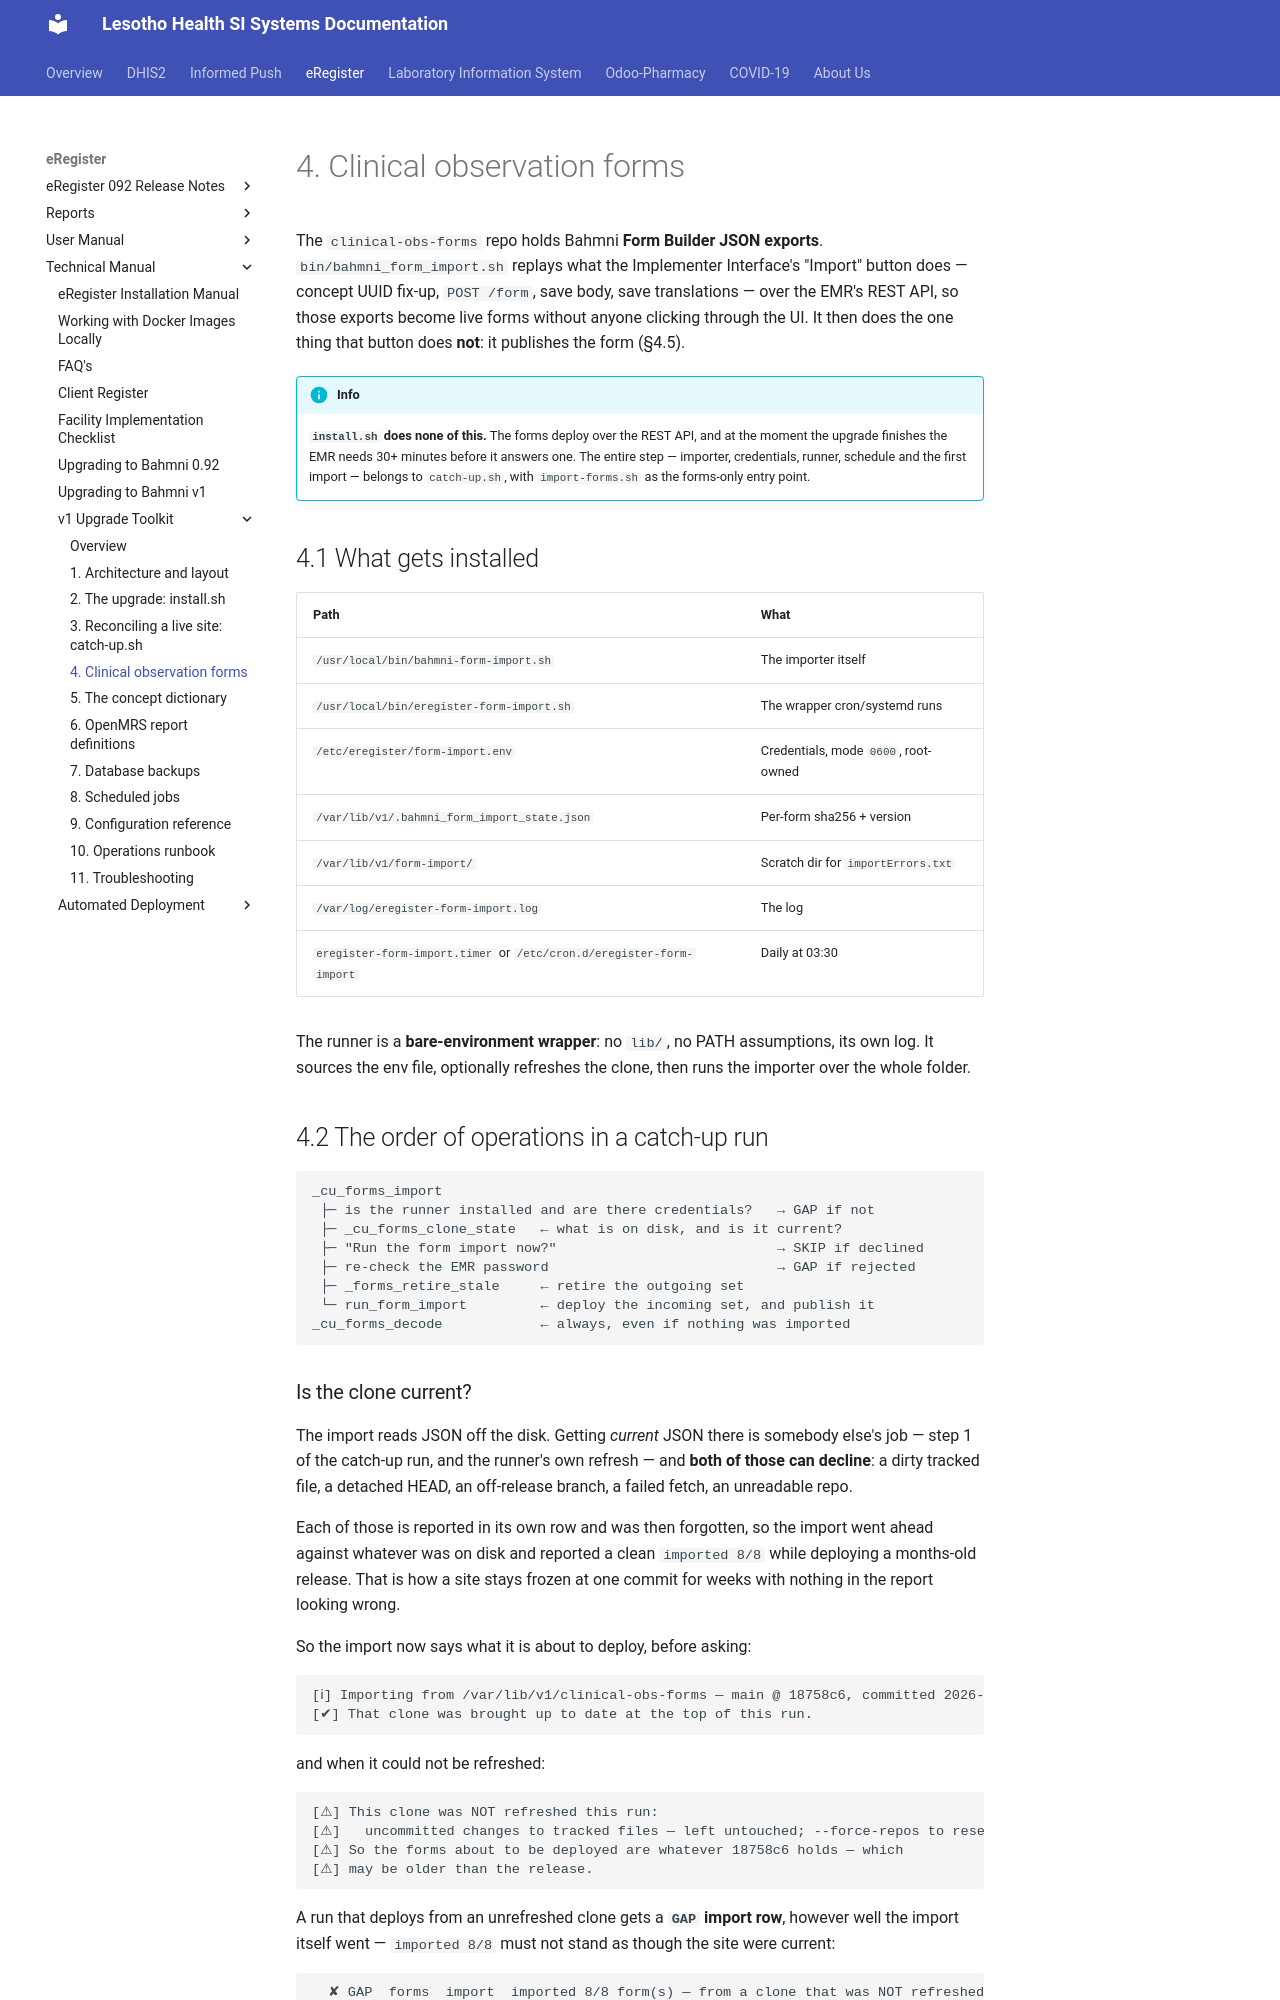

repository: eRegister/docs · page: ereg/v1/04-forms/index.html · generator: mkdocs

# 4. Clinical observation forms

The `clinical-obs-forms` repo holds Bahmni **Form Builder JSON exports**.
`bin/bahmni_form_import.sh` replays what the Implementer Interface's "Import"
button does — concept UUID fix-up, `POST /form`, save body, save translations —
over the EMR's REST API, so those exports become live forms without anyone
clicking through the UI. It then does the one thing that button does **not**:
it publishes the form (§4.5).

!!! info

    **`install.sh` does none of this.** The forms deploy over the REST API, and at
    the moment the upgrade finishes the EMR needs 30+ minutes before it answers
    one. The entire step — importer, credentials, runner, schedule and the first
    import — belongs to `catch-up.sh`, with `import-forms.sh` as the forms-only
    entry point.

## 4.1 What gets installed

| Path | What |
|---|---|
| `/usr/local/bin/bahmni-form-import.sh` | The importer itself |
| `/usr/local/bin/eregister-form-import.sh` | The wrapper cron/systemd runs |
| `/etc/eregister/form-import.env` | Credentials, mode `0600`, root-owned |
| `/var/lib/v1/.bahmni_form_import_state.json` | Per-form sha256 + version |
| `/var/lib/v1/form-import/` | Scratch dir for `importErrors.txt` |
| `/var/log/eregister-form-import.log` | The log |
| `eregister-form-import.timer` or `/etc/cron.d/eregister-form-import` | Daily at 03:30 |

The runner is a **bare-environment wrapper**: no `lib/`, no PATH assumptions, its
own log. It sources the env file, optionally refreshes the clone, then runs the
importer over the whole folder.

## 4.2 The order of operations in a catch-up run

```
_cu_forms_import
 ├─ is the runner installed and are there credentials?   → GAP if not
 ├─ _cu_forms_clone_state   ← what is on disk, and is it current?
 ├─ "Run the form import now?"                           → SKIP if declined
 ├─ re-check the EMR password                            → GAP if rejected
 ├─ _forms_retire_stale     ← retire the outgoing set
 └─ run_form_import         ← deploy the incoming set, and publish it
_cu_forms_decode            ← always, even if nothing was imported
```
